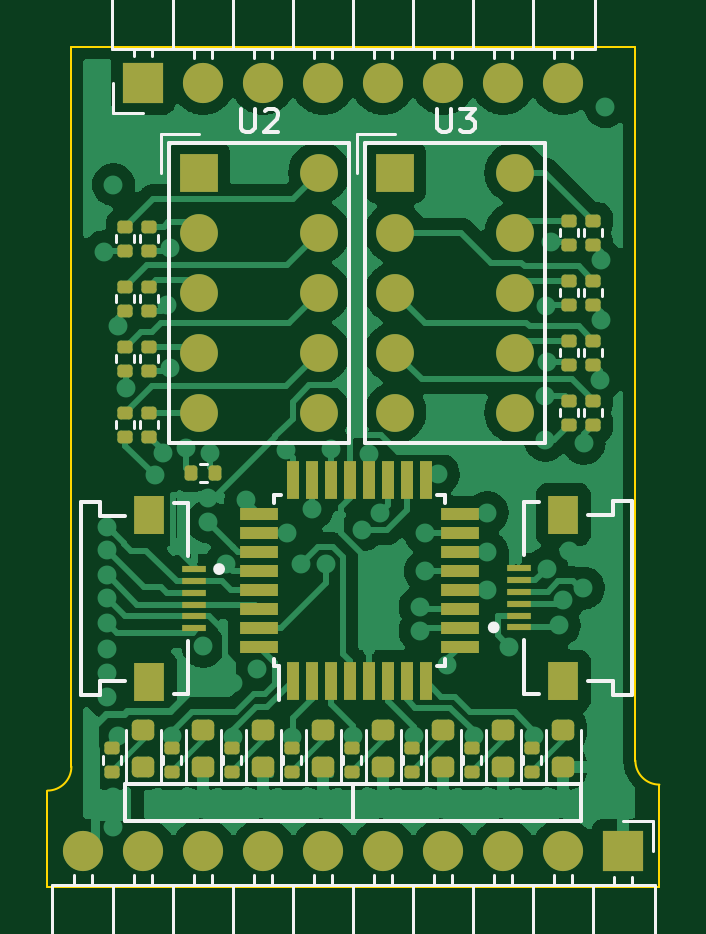
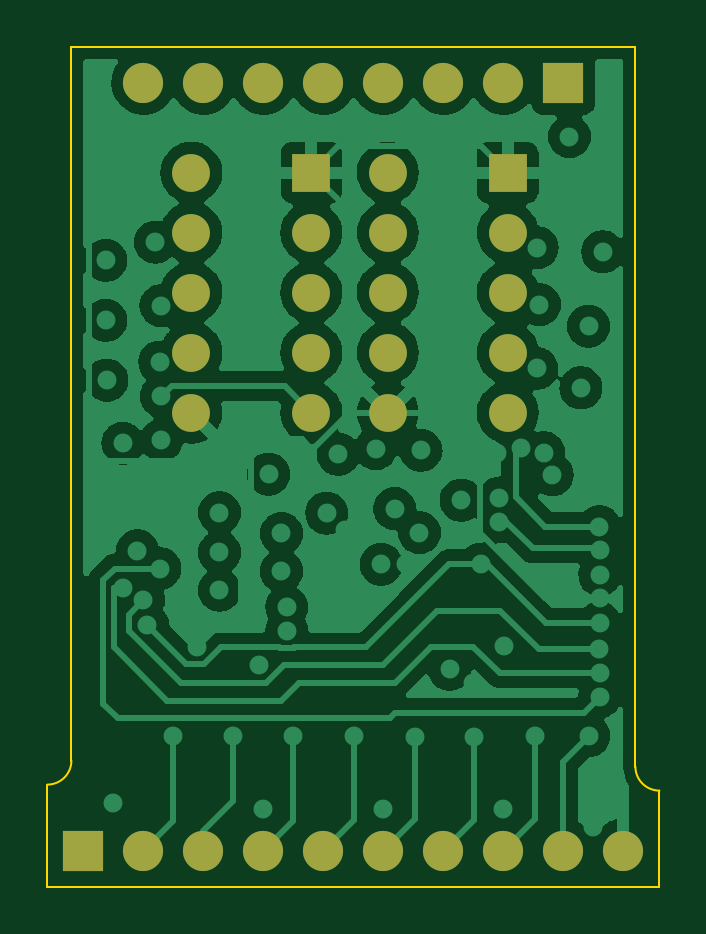
Circuit board: 11 layer files. Board 25.9 x 35.6 mm.
- bottom_copper: 8view-B_Cu.gbr (128398 bytes)
- bottom_mask: 8view-B_Mask.gbr (1656 bytes)
- paste: 8view-B_Paste.gbr (452 bytes)
- bottom_silk: 8view-B_Silkscreen.gbr (453 bytes)
- outline: 8view-Edge_Cuts.gbr (948 bytes)
- top_copper: 8view-F_Cu.gbr (111783 bytes)
- top_mask: 8view-F_Mask.gbr (6355 bytes)
- paste: 8view-F_Paste.gbr (5146 bytes)
- top_silk: 8view-F_Silkscreen.gbr (16460 bytes)
- inner_copper: 8view-In1_Cu.gbr (58726 bytes)
- inner_copper: 8view-In2_Cu.gbr (99184 bytes)

=== bottom_copper: 8view-B_Cu.gbr (128398 bytes, source omitted) ===
=== bottom_mask: 8view-B_Mask.gbr ===
%TF.GenerationSoftware,KiCad,Pcbnew,(6.0.9)*%
%TF.CreationDate,2022-12-14T19:44:01+01:00*%
%TF.ProjectId,8view,38766965-772e-46b6-9963-61645f706362,rev?*%
%TF.SameCoordinates,Original*%
%TF.FileFunction,Soldermask,Bot*%
%TF.FilePolarity,Negative*%
%FSLAX46Y46*%
G04 Gerber Fmt 4.6, Leading zero omitted, Abs format (unit mm)*
G04 Created by KiCad (PCBNEW (6.0.9)) date 2022-12-14 19:44:01*
%MOMM*%
%LPD*%
G01*
G04 APERTURE LIST*
%ADD10R,1.700000X1.700000*%
%ADD11O,1.700000X1.700000*%
%ADD12R,1.600000X1.600000*%
%ADD13C,1.600000*%
G04 APERTURE END LIST*
D10*
%TO.C,J2*%
X158750000Y-150876000D03*
D11*
X156210000Y-150876000D03*
X153670000Y-150876000D03*
X151130000Y-150876000D03*
X148590000Y-150876000D03*
X146050000Y-150876000D03*
X143510000Y-150876000D03*
X140970000Y-150876000D03*
X138430000Y-150876000D03*
X135890000Y-150876000D03*
%TD*%
D10*
%TO.C,J1*%
X138430000Y-118364000D03*
D11*
X140970000Y-118364000D03*
X143510000Y-118364000D03*
X146050000Y-118364000D03*
X148590000Y-118364000D03*
X151130000Y-118364000D03*
X153670000Y-118364000D03*
X156210000Y-118364000D03*
%TD*%
D12*
%TO.C,U2*%
X140788500Y-122174000D03*
D13*
X140788500Y-124714000D03*
X140788500Y-127254000D03*
X140788500Y-129794000D03*
X140788500Y-132334000D03*
X145868500Y-132334000D03*
X145868500Y-129794000D03*
X145868500Y-127254000D03*
X145868500Y-124714000D03*
X145868500Y-122174000D03*
%TD*%
D12*
%TO.C,U3*%
X149098000Y-122174000D03*
D13*
X149098000Y-124714000D03*
X149098000Y-127254000D03*
X149098000Y-129794000D03*
X149098000Y-132334000D03*
X154178000Y-132334000D03*
X154178000Y-129794000D03*
X154178000Y-127254000D03*
X154178000Y-124714000D03*
X154178000Y-122174000D03*
%TD*%
M02*

=== paste: 8view-B_Paste.gbr ===
%TF.GenerationSoftware,KiCad,Pcbnew,(6.0.9)*%
%TF.CreationDate,2022-12-14T19:44:01+01:00*%
%TF.ProjectId,8view,38766965-772e-46b6-9963-61645f706362,rev?*%
%TF.SameCoordinates,Original*%
%TF.FileFunction,Paste,Bot*%
%TF.FilePolarity,Positive*%
%FSLAX46Y46*%
G04 Gerber Fmt 4.6, Leading zero omitted, Abs format (unit mm)*
G04 Created by KiCad (PCBNEW (6.0.9)) date 2022-12-14 19:44:01*
%MOMM*%
%LPD*%
G01*
G04 APERTURE LIST*
G04 APERTURE END LIST*
M02*

=== bottom_silk: 8view-B_Silkscreen.gbr ===
%TF.GenerationSoftware,KiCad,Pcbnew,(6.0.9)*%
%TF.CreationDate,2022-12-14T19:44:01+01:00*%
%TF.ProjectId,8view,38766965-772e-46b6-9963-61645f706362,rev?*%
%TF.SameCoordinates,Original*%
%TF.FileFunction,Legend,Bot*%
%TF.FilePolarity,Positive*%
%FSLAX46Y46*%
G04 Gerber Fmt 4.6, Leading zero omitted, Abs format (unit mm)*
G04 Created by KiCad (PCBNEW (6.0.9)) date 2022-12-14 19:44:01*
%MOMM*%
%LPD*%
G01*
G04 APERTURE LIST*
G04 APERTURE END LIST*
M02*

=== outline: 8view-Edge_Cuts.gbr ===
%TF.GenerationSoftware,KiCad,Pcbnew,(6.0.9)*%
%TF.CreationDate,2022-12-14T19:44:01+01:00*%
%TF.ProjectId,8view,38766965-772e-46b6-9963-61645f706362,rev?*%
%TF.SameCoordinates,Original*%
%TF.FileFunction,Profile,NP*%
%FSLAX46Y46*%
G04 Gerber Fmt 4.6, Leading zero omitted, Abs format (unit mm)*
G04 Created by KiCad (PCBNEW (6.0.9)) date 2022-12-14 19:44:01*
%MOMM*%
%LPD*%
G01*
G04 APERTURE LIST*
%TA.AperFunction,Profile*%
%ADD10C,0.100000*%
%TD*%
G04 APERTURE END LIST*
D10*
X134366000Y-148336000D02*
G75*
G03*
X135382000Y-147320000I0J1016000D01*
G01*
X159258000Y-147066000D02*
G75*
G03*
X160274000Y-148082000I1016000J0D01*
G01*
X135382000Y-147320000D02*
X135382000Y-116840000D01*
X134366000Y-152400000D02*
X134366000Y-148336000D01*
X160274000Y-152400000D02*
X134366000Y-152400000D01*
X160274000Y-148082000D02*
X160274000Y-152400000D01*
X159258000Y-116840000D02*
X159258000Y-147066000D01*
X135382000Y-116840000D02*
X159258000Y-116840000D01*
M02*

=== top_copper: 8view-F_Cu.gbr (111783 bytes, source omitted) ===
=== top_mask: 8view-F_Mask.gbr ===
%TF.GenerationSoftware,KiCad,Pcbnew,(6.0.9)*%
%TF.CreationDate,2022-12-14T19:44:01+01:00*%
%TF.ProjectId,8view,38766965-772e-46b6-9963-61645f706362,rev?*%
%TF.SameCoordinates,Original*%
%TF.FileFunction,Soldermask,Top*%
%TF.FilePolarity,Negative*%
%FSLAX46Y46*%
G04 Gerber Fmt 4.6, Leading zero omitted, Abs format (unit mm)*
G04 Created by KiCad (PCBNEW (6.0.9)) date 2022-12-14 19:44:01*
%MOMM*%
%LPD*%
G01*
G04 APERTURE LIST*
G04 Aperture macros list*
%AMRoundRect*
0 Rectangle with rounded corners*
0 $1 Rounding radius*
0 $2 $3 $4 $5 $6 $7 $8 $9 X,Y pos of 4 corners*
0 Add a 4 corners polygon primitive as box body*
4,1,4,$2,$3,$4,$5,$6,$7,$8,$9,$2,$3,0*
0 Add four circle primitives for the rounded corners*
1,1,$1+$1,$2,$3*
1,1,$1+$1,$4,$5*
1,1,$1+$1,$6,$7*
1,1,$1+$1,$8,$9*
0 Add four rect primitives between the rounded corners*
20,1,$1+$1,$2,$3,$4,$5,0*
20,1,$1+$1,$4,$5,$6,$7,0*
20,1,$1+$1,$6,$7,$8,$9,0*
20,1,$1+$1,$8,$9,$2,$3,0*%
G04 Aperture macros list end*
%ADD10R,1.700000X1.700000*%
%ADD11O,1.700000X1.700000*%
%ADD12RoundRect,0.135000X0.185000X-0.135000X0.185000X0.135000X-0.185000X0.135000X-0.185000X-0.135000X0*%
%ADD13RoundRect,0.218750X0.256250X-0.218750X0.256250X0.218750X-0.256250X0.218750X-0.256250X-0.218750X0*%
%ADD14R,1.600000X1.600000*%
%ADD15C,1.600000*%
%ADD16R,0.550000X1.600000*%
%ADD17R,1.600000X0.550000*%
%ADD18R,1.300000X1.649999*%
%ADD19R,1.000001X0.299999*%
%ADD20RoundRect,0.135000X0.135000X0.185000X-0.135000X0.185000X-0.135000X-0.185000X0.135000X-0.185000X0*%
G04 APERTURE END LIST*
D10*
%TO.C,J2*%
X158750000Y-150876000D03*
D11*
X156210000Y-150876000D03*
X153670000Y-150876000D03*
X151130000Y-150876000D03*
X148590000Y-150876000D03*
X146050000Y-150876000D03*
X143510000Y-150876000D03*
X140970000Y-150876000D03*
X138430000Y-150876000D03*
X135890000Y-150876000D03*
%TD*%
D12*
%TO.C,R11*%
X137668000Y-128018000D03*
X137668000Y-126998000D03*
%TD*%
%TO.C,R12*%
X137668000Y-130558000D03*
X137668000Y-129538000D03*
%TD*%
D10*
%TO.C,J1*%
X138430000Y-118364000D03*
D11*
X140970000Y-118364000D03*
X143510000Y-118364000D03*
X146050000Y-118364000D03*
X148590000Y-118364000D03*
X151130000Y-118364000D03*
X153670000Y-118364000D03*
X156210000Y-118364000D03*
%TD*%
D13*
%TO.C,D4*%
X146050000Y-147345500D03*
X146050000Y-145770500D03*
%TD*%
D12*
%TO.C,R6*%
X149800000Y-147550000D03*
X149800000Y-146530000D03*
%TD*%
D14*
%TO.C,U2*%
X140788500Y-122174000D03*
D15*
X140788500Y-124714000D03*
X140788500Y-127254000D03*
X140788500Y-129794000D03*
X140788500Y-132334000D03*
X145868500Y-132334000D03*
X145868500Y-129794000D03*
X145868500Y-127254000D03*
X145868500Y-124714000D03*
X145868500Y-122174000D03*
%TD*%
D16*
%TO.C,U1*%
X144774000Y-143696000D03*
X145574000Y-143696000D03*
X146374000Y-143696000D03*
X147174000Y-143696000D03*
X147974000Y-143696000D03*
X148774000Y-143696000D03*
X149574000Y-143696000D03*
X150374000Y-143696000D03*
D17*
X151824000Y-142246000D03*
X151824000Y-141446000D03*
X151824000Y-140646000D03*
X151824000Y-139846000D03*
X151824000Y-139046000D03*
X151824000Y-138246000D03*
X151824000Y-137446000D03*
X151824000Y-136646000D03*
D16*
X150374000Y-135196000D03*
X149574000Y-135196000D03*
X148774000Y-135196000D03*
X147974000Y-135196000D03*
X147174000Y-135196000D03*
X146374000Y-135196000D03*
X145574000Y-135196000D03*
X144774000Y-135196000D03*
D17*
X143324000Y-136646000D03*
X143324000Y-137446000D03*
X143324000Y-138246000D03*
X143324000Y-139046000D03*
X143324000Y-139846000D03*
X143324000Y-140646000D03*
X143324000Y-141446000D03*
X143324000Y-142246000D03*
%TD*%
D12*
%TO.C,R24*%
X157480000Y-130304000D03*
X157480000Y-129284000D03*
%TD*%
%TO.C,R22*%
X157480000Y-132844000D03*
X157480000Y-131824000D03*
%TD*%
%TO.C,R20*%
X156464000Y-127764000D03*
X156464000Y-126744000D03*
%TD*%
%TO.C,R23*%
X157480000Y-127764000D03*
X157480000Y-126744000D03*
%TD*%
%TO.C,R7*%
X152340000Y-147548000D03*
X152340000Y-146528000D03*
%TD*%
%TO.C,R8*%
X154880000Y-147550000D03*
X154880000Y-146530000D03*
%TD*%
D18*
%TO.C,J4*%
X138684000Y-143732999D03*
X138684000Y-136683001D03*
D19*
X140583999Y-141458000D03*
X140583999Y-140957999D03*
X140583999Y-140457999D03*
X140583999Y-139957998D03*
X140583999Y-139457999D03*
X140583999Y-138957997D03*
%TD*%
D12*
%TO.C,R25*%
X156464000Y-130304000D03*
X156464000Y-129284000D03*
%TD*%
%TO.C,R10*%
X137668000Y-125478000D03*
X137668000Y-124458000D03*
%TD*%
D13*
%TO.C,D1*%
X138430000Y-147345500D03*
X138430000Y-145770500D03*
%TD*%
D12*
%TO.C,R1*%
X137100000Y-147550000D03*
X137100000Y-146530000D03*
%TD*%
%TO.C,R18*%
X157480000Y-125224000D03*
X157480000Y-124204000D03*
%TD*%
D19*
%TO.C,J3*%
X154310001Y-141427002D03*
X154310001Y-140927000D03*
X154310001Y-140427001D03*
X154310001Y-139927000D03*
X154310001Y-139427000D03*
X154310001Y-138926999D03*
D18*
X156210000Y-143701998D03*
X156210000Y-136652000D03*
%TD*%
D12*
%TO.C,R2*%
X139640000Y-147548000D03*
X139640000Y-146528000D03*
%TD*%
%TO.C,R19*%
X156464000Y-125224000D03*
X156464000Y-124204000D03*
%TD*%
D13*
%TO.C,D5*%
X148590000Y-147345500D03*
X148590000Y-145770500D03*
%TD*%
D12*
%TO.C,R4*%
X144720000Y-147550000D03*
X144720000Y-146530000D03*
%TD*%
D14*
%TO.C,U3*%
X149098000Y-122174000D03*
D15*
X149098000Y-124714000D03*
X149098000Y-127254000D03*
X149098000Y-129794000D03*
X149098000Y-132334000D03*
X154178000Y-132334000D03*
X154178000Y-129794000D03*
X154178000Y-127254000D03*
X154178000Y-124714000D03*
X154178000Y-122174000D03*
%TD*%
D12*
%TO.C,R16*%
X138684000Y-128018000D03*
X138684000Y-126998000D03*
%TD*%
%TO.C,R13*%
X138684000Y-133352000D03*
X138684000Y-132332000D03*
%TD*%
%TO.C,R15*%
X138684000Y-125478000D03*
X138684000Y-124458000D03*
%TD*%
%TO.C,R5*%
X147260000Y-147550000D03*
X147260000Y-146530000D03*
%TD*%
D13*
%TO.C,D6*%
X151130000Y-147345500D03*
X151130000Y-145770500D03*
%TD*%
D12*
%TO.C,R3*%
X142180000Y-147550000D03*
X142180000Y-146530000D03*
%TD*%
%TO.C,R21*%
X156464000Y-132844000D03*
X156464000Y-131824000D03*
%TD*%
D13*
%TO.C,D8*%
X156210000Y-147345500D03*
X156210000Y-145770500D03*
%TD*%
%TO.C,D2*%
X140970000Y-147345500D03*
X140970000Y-145770500D03*
%TD*%
D12*
%TO.C,R17*%
X137668000Y-133352000D03*
X137668000Y-132332000D03*
%TD*%
D13*
%TO.C,D3*%
X143510000Y-147345500D03*
X143510000Y-145770500D03*
%TD*%
D20*
%TO.C,R9*%
X141478000Y-134874000D03*
X140458000Y-134874000D03*
%TD*%
D13*
%TO.C,D7*%
X153670000Y-147345500D03*
X153670000Y-145770500D03*
%TD*%
D12*
%TO.C,R14*%
X138684000Y-130558000D03*
X138684000Y-129538000D03*
%TD*%
M02*

=== paste: 8view-F_Paste.gbr ===
%TF.GenerationSoftware,KiCad,Pcbnew,(6.0.9)*%
%TF.CreationDate,2022-12-14T19:44:01+01:00*%
%TF.ProjectId,8view,38766965-772e-46b6-9963-61645f706362,rev?*%
%TF.SameCoordinates,Original*%
%TF.FileFunction,Paste,Top*%
%TF.FilePolarity,Positive*%
%FSLAX46Y46*%
G04 Gerber Fmt 4.6, Leading zero omitted, Abs format (unit mm)*
G04 Created by KiCad (PCBNEW (6.0.9)) date 2022-12-14 19:44:01*
%MOMM*%
%LPD*%
G01*
G04 APERTURE LIST*
G04 Aperture macros list*
%AMRoundRect*
0 Rectangle with rounded corners*
0 $1 Rounding radius*
0 $2 $3 $4 $5 $6 $7 $8 $9 X,Y pos of 4 corners*
0 Add a 4 corners polygon primitive as box body*
4,1,4,$2,$3,$4,$5,$6,$7,$8,$9,$2,$3,0*
0 Add four circle primitives for the rounded corners*
1,1,$1+$1,$2,$3*
1,1,$1+$1,$4,$5*
1,1,$1+$1,$6,$7*
1,1,$1+$1,$8,$9*
0 Add four rect primitives between the rounded corners*
20,1,$1+$1,$2,$3,$4,$5,0*
20,1,$1+$1,$4,$5,$6,$7,0*
20,1,$1+$1,$6,$7,$8,$9,0*
20,1,$1+$1,$8,$9,$2,$3,0*%
G04 Aperture macros list end*
%ADD10RoundRect,0.135000X0.185000X-0.135000X0.185000X0.135000X-0.185000X0.135000X-0.185000X-0.135000X0*%
%ADD11RoundRect,0.218750X0.256250X-0.218750X0.256250X0.218750X-0.256250X0.218750X-0.256250X-0.218750X0*%
%ADD12R,0.550000X1.600000*%
%ADD13R,1.600000X0.550000*%
%ADD14R,1.300000X1.649999*%
%ADD15R,1.000001X0.299999*%
%ADD16RoundRect,0.135000X0.135000X0.185000X-0.135000X0.185000X-0.135000X-0.185000X0.135000X-0.185000X0*%
G04 APERTURE END LIST*
D10*
%TO.C,R11*%
X137668000Y-128018000D03*
X137668000Y-126998000D03*
%TD*%
%TO.C,R12*%
X137668000Y-130558000D03*
X137668000Y-129538000D03*
%TD*%
D11*
%TO.C,D4*%
X146050000Y-147345500D03*
X146050000Y-145770500D03*
%TD*%
D10*
%TO.C,R6*%
X149800000Y-147550000D03*
X149800000Y-146530000D03*
%TD*%
D12*
%TO.C,U1*%
X144774000Y-143696000D03*
X145574000Y-143696000D03*
X146374000Y-143696000D03*
X147174000Y-143696000D03*
X147974000Y-143696000D03*
X148774000Y-143696000D03*
X149574000Y-143696000D03*
X150374000Y-143696000D03*
D13*
X151824000Y-142246000D03*
X151824000Y-141446000D03*
X151824000Y-140646000D03*
X151824000Y-139846000D03*
X151824000Y-139046000D03*
X151824000Y-138246000D03*
X151824000Y-137446000D03*
X151824000Y-136646000D03*
D12*
X150374000Y-135196000D03*
X149574000Y-135196000D03*
X148774000Y-135196000D03*
X147974000Y-135196000D03*
X147174000Y-135196000D03*
X146374000Y-135196000D03*
X145574000Y-135196000D03*
X144774000Y-135196000D03*
D13*
X143324000Y-136646000D03*
X143324000Y-137446000D03*
X143324000Y-138246000D03*
X143324000Y-139046000D03*
X143324000Y-139846000D03*
X143324000Y-140646000D03*
X143324000Y-141446000D03*
X143324000Y-142246000D03*
%TD*%
D10*
%TO.C,R24*%
X157480000Y-130304000D03*
X157480000Y-129284000D03*
%TD*%
%TO.C,R22*%
X157480000Y-132844000D03*
X157480000Y-131824000D03*
%TD*%
%TO.C,R20*%
X156464000Y-127764000D03*
X156464000Y-126744000D03*
%TD*%
%TO.C,R23*%
X157480000Y-127764000D03*
X157480000Y-126744000D03*
%TD*%
%TO.C,R7*%
X152340000Y-147548000D03*
X152340000Y-146528000D03*
%TD*%
%TO.C,R8*%
X154880000Y-147550000D03*
X154880000Y-146530000D03*
%TD*%
D14*
%TO.C,J4*%
X138684000Y-143732999D03*
X138684000Y-136683001D03*
D15*
X140583999Y-141458000D03*
X140583999Y-140957999D03*
X140583999Y-140457999D03*
X140583999Y-139957998D03*
X140583999Y-139457999D03*
X140583999Y-138957997D03*
%TD*%
D10*
%TO.C,R25*%
X156464000Y-130304000D03*
X156464000Y-129284000D03*
%TD*%
%TO.C,R10*%
X137668000Y-125478000D03*
X137668000Y-124458000D03*
%TD*%
D11*
%TO.C,D1*%
X138430000Y-147345500D03*
X138430000Y-145770500D03*
%TD*%
D10*
%TO.C,R1*%
X137100000Y-147550000D03*
X137100000Y-146530000D03*
%TD*%
%TO.C,R18*%
X157480000Y-125224000D03*
X157480000Y-124204000D03*
%TD*%
D15*
%TO.C,J3*%
X154310001Y-141427002D03*
X154310001Y-140927000D03*
X154310001Y-140427001D03*
X154310001Y-139927000D03*
X154310001Y-139427000D03*
X154310001Y-138926999D03*
D14*
X156210000Y-143701998D03*
X156210000Y-136652000D03*
%TD*%
D10*
%TO.C,R2*%
X139640000Y-147548000D03*
X139640000Y-146528000D03*
%TD*%
%TO.C,R19*%
X156464000Y-125224000D03*
X156464000Y-124204000D03*
%TD*%
D11*
%TO.C,D5*%
X148590000Y-147345500D03*
X148590000Y-145770500D03*
%TD*%
D10*
%TO.C,R4*%
X144720000Y-147550000D03*
X144720000Y-146530000D03*
%TD*%
%TO.C,R16*%
X138684000Y-128018000D03*
X138684000Y-126998000D03*
%TD*%
%TO.C,R13*%
X138684000Y-133352000D03*
X138684000Y-132332000D03*
%TD*%
%TO.C,R15*%
X138684000Y-125478000D03*
X138684000Y-124458000D03*
%TD*%
%TO.C,R5*%
X147260000Y-147550000D03*
X147260000Y-146530000D03*
%TD*%
D11*
%TO.C,D6*%
X151130000Y-147345500D03*
X151130000Y-145770500D03*
%TD*%
D10*
%TO.C,R3*%
X142180000Y-147550000D03*
X142180000Y-146530000D03*
%TD*%
%TO.C,R21*%
X156464000Y-132844000D03*
X156464000Y-131824000D03*
%TD*%
D11*
%TO.C,D8*%
X156210000Y-147345500D03*
X156210000Y-145770500D03*
%TD*%
%TO.C,D2*%
X140970000Y-147345500D03*
X140970000Y-145770500D03*
%TD*%
D10*
%TO.C,R17*%
X137668000Y-133352000D03*
X137668000Y-132332000D03*
%TD*%
D11*
%TO.C,D3*%
X143510000Y-147345500D03*
X143510000Y-145770500D03*
%TD*%
D16*
%TO.C,R9*%
X141478000Y-134874000D03*
X140458000Y-134874000D03*
%TD*%
D11*
%TO.C,D7*%
X153670000Y-147345500D03*
X153670000Y-145770500D03*
%TD*%
D10*
%TO.C,R14*%
X138684000Y-130558000D03*
X138684000Y-129538000D03*
%TD*%
M02*

=== top_silk: 8view-F_Silkscreen.gbr (16460 bytes, source omitted) ===
=== inner_copper: 8view-In1_Cu.gbr (58726 bytes, source omitted) ===
=== inner_copper: 8view-In2_Cu.gbr (99184 bytes, source omitted) ===
